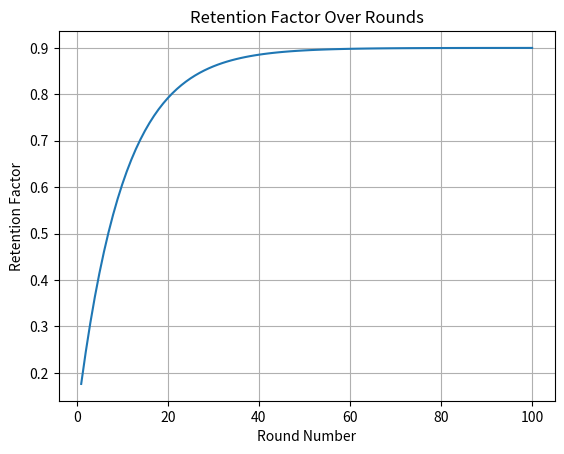

The matplotlib source for this figure:
import numpy as np
import matplotlib.pyplot as plt

initial_retention = 0.1
final_retention = 0.9
growth_rate = 0.1
rounds = np.arange(1, 101) #Edit the 101 to meet your implementation round

retention_factors = initial_retention + (final_retention - initial_retention) * (1 - np.exp(-growth_rate * rounds))

# If you want to print some first values:
for i in range(10):
    print(f"Round {i+1}: retention_factor = {retention_factors[i]:.4f}")

# This is for plotting the retention factor values over rounds:
plt.plot(rounds, retention_factors)
plt.xlabel('Round Number')
plt.ylabel('Retention Factor')
plt.title('Retention Factor Over Rounds')
plt.grid(True)
plt.show()

